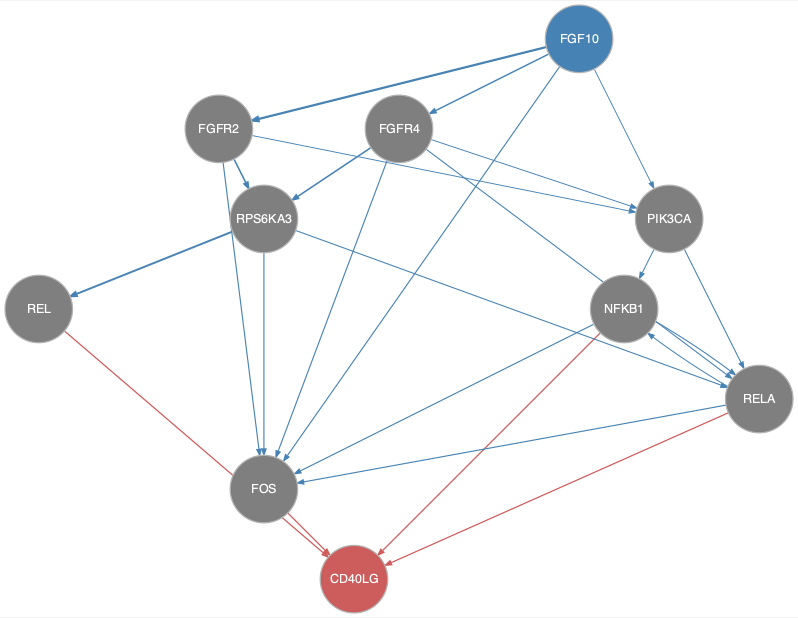

The file beside this chart, header and first rows:
from	to
FGF10	FGFR2
FGF10	FGFR4
FGF10	FOS
FGF10	PIK3CA
FGFR2	FOS
FGFR2	PIK3CA
FGFR2	RPS6KA3
FGFR4	FOS
FGFR4	PIK3CA
FGFR4	RELA
FGFR4	RPS6KA3
NFKB1	FOS
NFKB1	RELA
PIK3CA	NFKB1
PIK3CA	RELA
RELA	FOS
RELA	NFKB1
RPS6KA3	FOS
RPS6KA3	REL
RPS6KA3	RELA
FOS	CD40LG
NFKB1	CD40LG
REL	CD40LG
RELA	CD40LG
